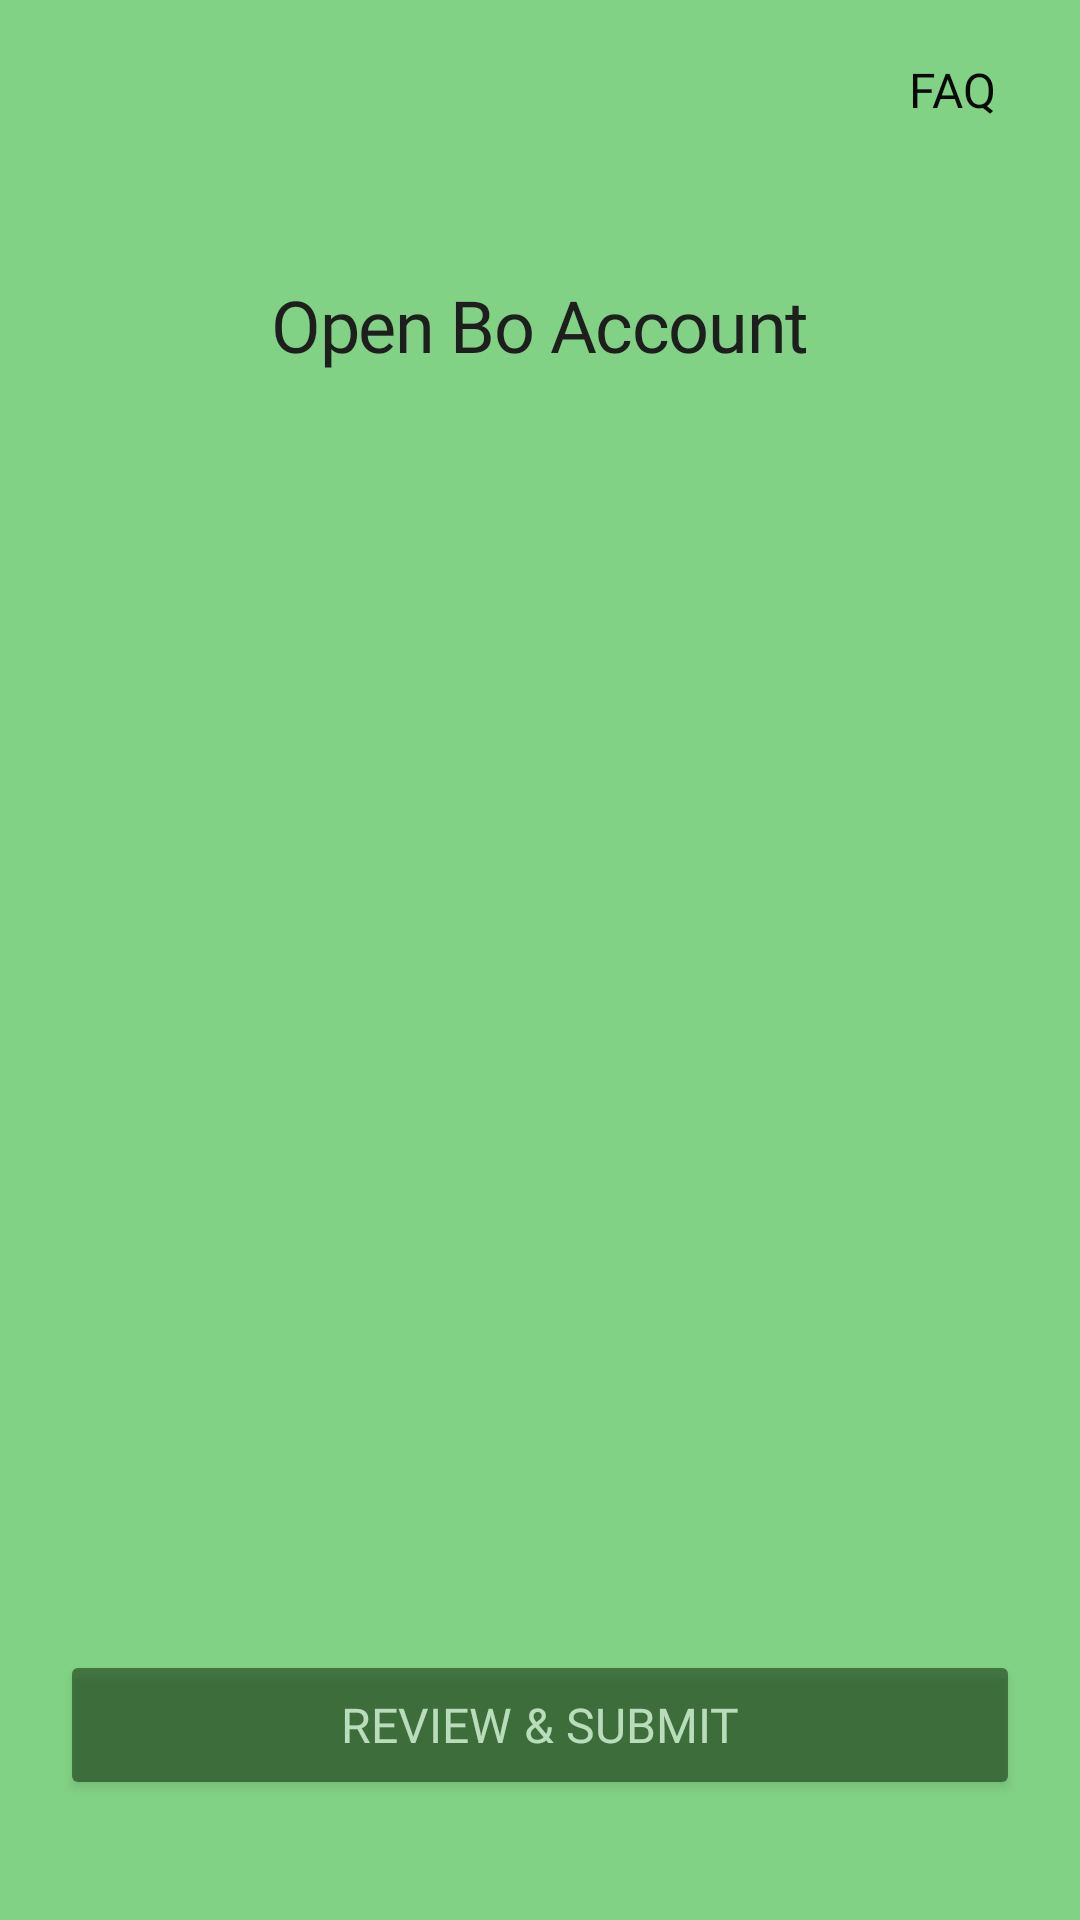

Reconstruct the res/layout file that produces this screen, plus the resources it refers to.
<!-- AndroidManifest.xml: application theme Theme.NewDesign -->
<!-- res/layout/activity_personal_information.xml -->
<?xml version="1.0" encoding="utf-8"?>
<androidx.constraintlayout.widget.ConstraintLayout xmlns:android="http://schemas.android.com/apk/res/android"
    xmlns:app="http://schemas.android.com/apk/res-auto"
    xmlns:tools="http://schemas.android.com/tools"
    android:layout_width="match_parent"
    android:layout_height="match_parent"
    android:background="#82D285"
    tools:context=".PersonalInformation">

    <include layout="@layout/activity_faq"
        android:id="@+id/tv_faq"/>

    <TextView
        android:id="@+id/tv_open_bo_account"
        android:layout_width="wrap_content"
        android:layout_height="wrap_content"
        android:layout_marginStart="85dp"
        android:layout_marginTop="92dp"
        android:layout_marginEnd="85dp"
        android:fontFamily="@font/sfprotextbold"
        android:gravity="center"
        android:letterSpacing="-0.02"
        android:lineSpacingExtra="7sp"
        android:text="@string/open_bo_account"
        android:textColor="#1E1E1E"
        android:textSize="24sp"
        app:layout_constraintEnd_toEndOf="parent"
        app:layout_constraintStart_toStartOf="parent"
        app:layout_constraintTop_toTopOf="parent" />

    <androidx.recyclerview.widget.RecyclerView
        android:id="@+id/rv_open_bo_account"
        android:layout_width="match_parent"
        android:layout_height="wrap_content"
        android:layout_marginHorizontal="24dp"
        android:layout_marginTop="80dp"
        android:orientation="vertical"
        android:overScrollMode="never"
        app:layoutManager="androidx.recyclerview.widget.LinearLayoutManager"
        app:layout_constraintEnd_toEndOf="parent"
        app:layout_constraintStart_toStartOf="parent"
        app:layout_constraintTop_toBottomOf="@id/tv_open_bo_account"
        tools:listitem="@layout/bo_account_layout" />

    <Button
        android:id="@+id/btn_review_submit"
        android:layout_width="@dimen/dp_320"
        android:layout_height="@dimen/dp_50"
        android:layout_marginBottom="40dp"
        android:alpha=".5"
        android:backgroundTint="#041F00"
        android:fontFamily="@font/sfprotextregular"
        android:gravity="center"
        android:text="@string/review_submit"
        android:textColor="#FFFFFF"
        android:textSize="@dimen/sp_16"
        app:circularflow_defaultRadius="40dp"
        app:circularflow_radiusInDP="40dp"
        app:layout_constraintBottom_toBottomOf="parent"
        app:layout_constraintCircleRadius="40dp"
        app:layout_constraintEnd_toEndOf="parent"
        app:layout_constraintStart_toStartOf="parent"

        />


</androidx.constraintlayout.widget.ConstraintLayout>
<!-- res/layout/activity_faq.xml (included above) -->
<?xml version="1.0" encoding="utf-8"?>
<androidx.constraintlayout.widget.ConstraintLayout xmlns:android="http://schemas.android.com/apk/res/android"
    xmlns:app="http://schemas.android.com/apk/res-auto"
    xmlns:tools="http://schemas.android.com/tools"
    android:layout_width="match_parent"
    android:layout_height="match_parent"
    tools:context=".FaqActivity">

    <TextView
        android:id="@+id/faq"
        android:layout_width="wrap_content"
        android:layout_height="wrap_content"
        android:layout_alignParentStart="true"
        android:layout_alignParentTop="true"
        android:layout_marginTop="19dp"
        android:layout_marginEnd="28dp"
        android:fontFamily="@font/sfprotextlight"
        android:text="@string/faq"
        android:textColor="#090909"
        android:textSize="@dimen/sp_16"
        app:layout_constraintDimensionRatio="w,32:19"
        app:layout_constraintEnd_toEndOf="parent"
        app:layout_constraintHorizontal_bias="1"
        app:layout_constraintStart_toStartOf="parent"
        app:layout_constraintTop_toTopOf="parent" />

</androidx.constraintlayout.widget.ConstraintLayout>
<!-- res/layout/bo_account_layout.xml (included above) -->
<?xml version="1.0" encoding="utf-8"?>

<androidx.constraintlayout.widget.ConstraintLayout xmlns:android="http://schemas.android.com/apk/res/android"
    xmlns:app="http://schemas.android.com/apk/res-auto"
    xmlns:tools="http://schemas.android.com/tools"
    android:id="@+id/constraint"
    android:layout_width="match_parent"
    android:layout_height="wrap_content">

    <TextView
        android:id="@+id/tv_questions"
        android:layout_width="match_parent"
        android:layout_height="@dimen/dp_61"
        android:fontFamily="@font/sfprotextbold"
        android:alpha=".5"
        android:background="@drawable/textview_drawable"
        android:gravity="center_vertical"
        android:letterSpacing="-0.02"
        android:lineSpacingExtra="6sp"
        android:paddingStart="16dp"
        android:layout_marginTop="16dp"
        android:paddingEnd="16dp"
        android:textColor="#000000"
        android:textSize="@dimen/sp_19"
        app:drawableEndCompat="@drawable/icon"
        app:layout_constraintEnd_toEndOf="parent"
        app:layout_constraintStart_toStartOf="parent"
        app:layout_constraintTop_toTopOf="parent"
        tools:text="Personal Information" />

</androidx.constraintlayout.widget.ConstraintLayout>
<!-- resources referenced by this layout -->
<resources>
  <dimen name="dp_320">320dp</dimen>
  <dimen name="dp_50">50dp</dimen>
  <dimen name="dp_61">61dp</dimen>
  <dimen name="sp_16">16sp</dimen>
  <dimen name="sp_19">19sp</dimen>
  <!-- drawable icon (drawable) -->
  <vector xmlns:android="http://schemas.android.com/apk/res/android"
      android:width="24dp"
      android:height="24dp"
      android:viewportWidth="24"
      android:viewportHeight="25">
    <path
        android:pathData="M9,6.5L15,12.5L9,18.5"
        android:strokeLineJoin="round"
        android:strokeWidth="2"
        android:fillColor="#00000000"
        android:strokeColor="#707070"
        android:strokeLineCap="round"/>
  </vector>
  <!-- drawable textview_drawable (drawable) -->
  <?xml version="1.0" encoding="utf-8"?>
  
  <shape xmlns:android="http://schemas.android.com/apk/res/android"
      android:shape="rectangle">
      <corners android:radius="10dp" />
      <solid android:color="#C0E9C2" />
  </shape>
  <string name="faq">FAQ</string>
  <string name="open_bo_account">Open Bo Account</string>
  <string name="review_submit">Review &amp; Submit</string>
  <style name="Theme.NewDesign" parent="Base.Theme.NewDesign" />
  <style name="Base.Theme.NewDesign" parent="Theme.Material3.DayNight.NoActionBar">
          
          
      </style>
</resources>
